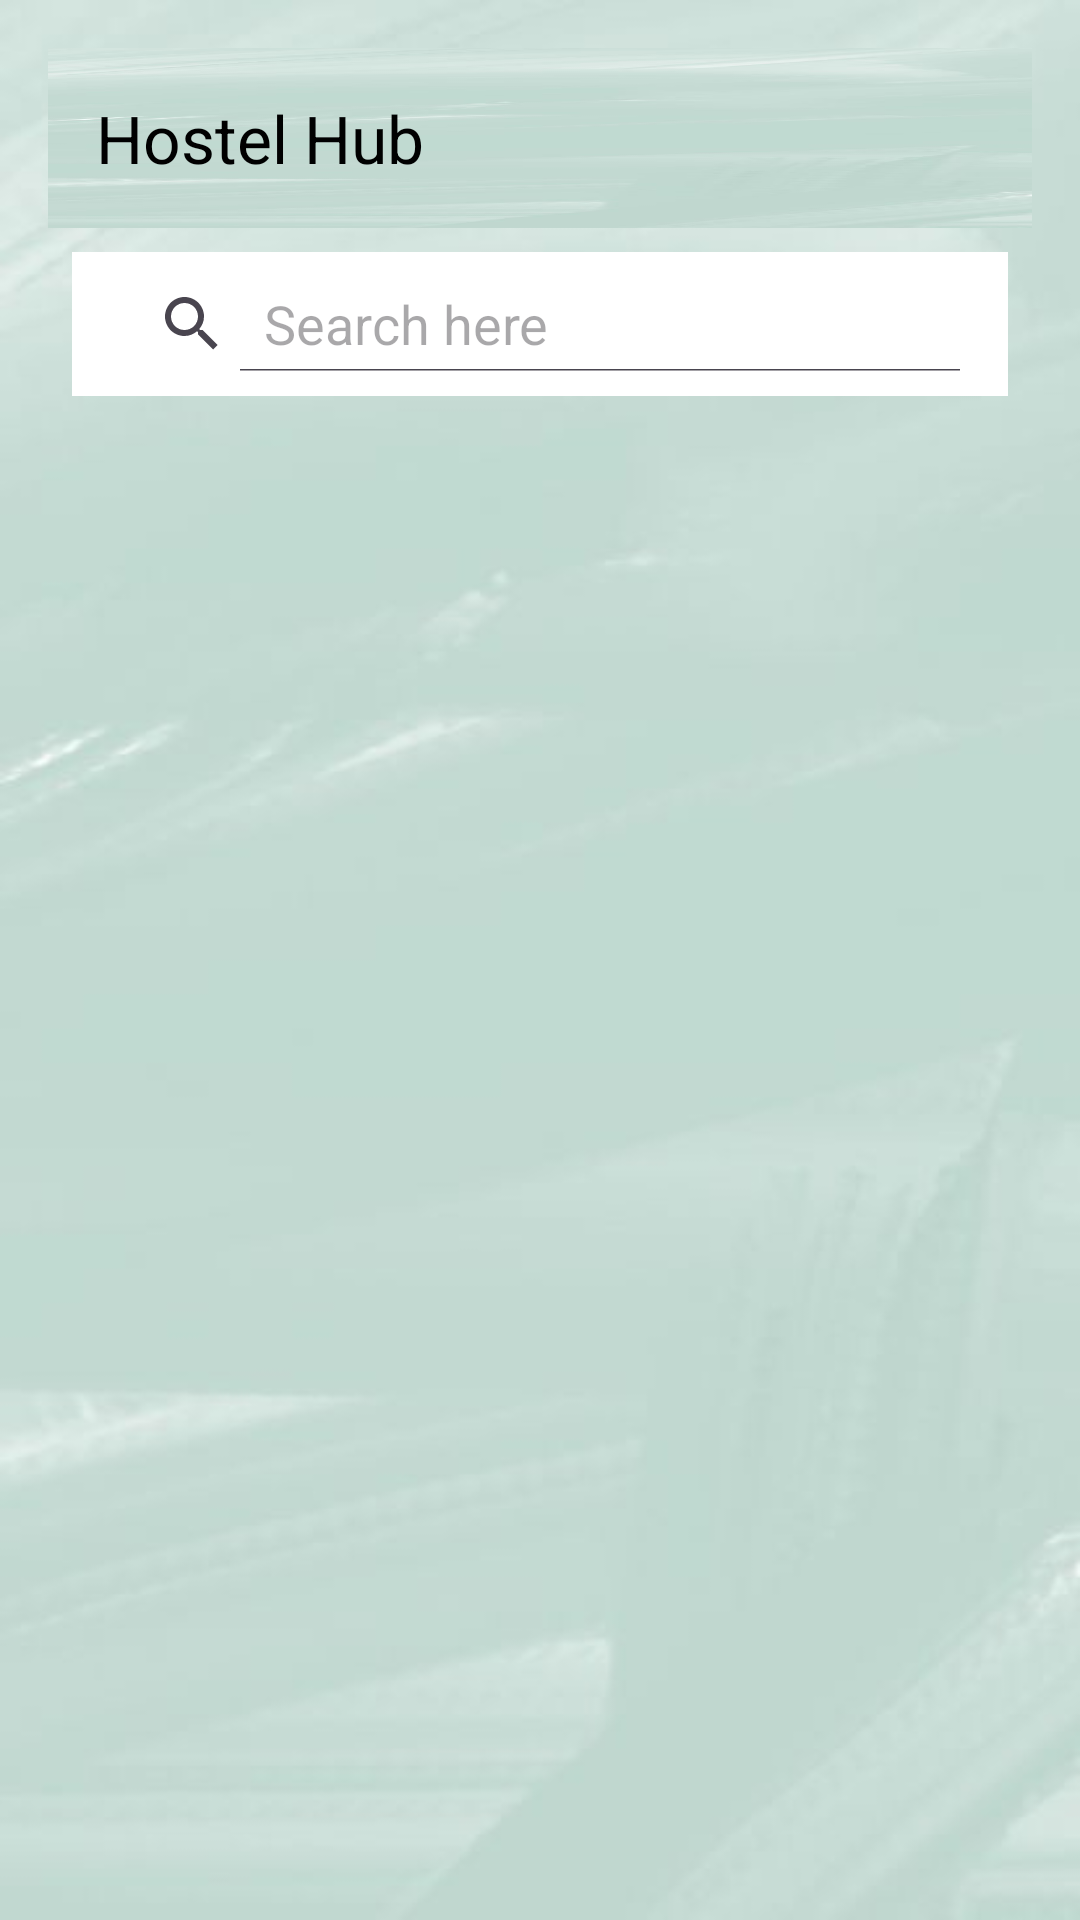

The Android layout XML behind this screen, and the referenced resources:
<!-- AndroidManifest.xml: application theme Theme.HostelHub -->
<!-- res/layout/activity_facilites_display.xml -->
<?xml version="1.0" encoding="utf-8"?>
<LinearLayout xmlns:android="http://schemas.android.com/apk/res/android"
    xmlns:app="http://schemas.android.com/apk/res-auto"
    android:layout_width="match_parent"
    android:layout_height="match_parent"
    android:orientation="vertical"
    android:gravity="center"
    android:background="@drawable/img9"
    android:padding="16dp">


    <androidx.appcompat.widget.Toolbar
        android:id="@+id/tool_bar"
        android:layout_width="match_parent"
        android:layout_height="60dp"
        android:background="@drawable/img9"
        android:theme="@style/ThemeOverlay.AppCompat.DayNight.ActionBar"
        android:elevation="10dp"
        app:title="Hostel Hub"
        app:titleTextColor="@color/black" />


    <LinearLayout
        android:layout_width="match_parent"
        android:layout_height="wrap_content"
        android:orientation="horizontal">

        <SearchView
            android:id="@+id/search_view"
            android:layout_width="match_parent"
            android:layout_height="wrap_content"
            android:queryHint="Search here"
            android:iconifiedByDefault="false"
            android:background="@color/white"
            android:layout_margin="8dp"
            android:padding="8dp" />


    </LinearLayout>


    <ListView
        android:id="@+id/list_view_Id"
        android:layout_width="match_parent"
        android:layout_height="0dp"
        android:layout_weight="1"
        android:divider="#21617E"
        android:dividerHeight="2dp" />

</LinearLayout>
<!-- resources referenced by this layout -->
<resources>
  <!-- drawable img9: jpg bitmap (drawable, 15289 bytes) -->
  <style name="Theme.HostelHub" parent="Base.Theme.HostelHub" />
  <style name="Base.Theme.HostelHub" parent="Theme.Material3.DayNight.NoActionBar">
          
          <item name="colorPrimary">#33818A</item>
  
  
      </style>
  <!-- not gathered from this repository: default colours our renderer supplied (Android Studio template values) -->
  <color name="black">#FF000000</color>
  <color name="white">#FFFFFFFF</color>
</resources>
